The GitHub repository lipika1911/mp contains a labelled image folder "indian_spices" with 12 categories: caraway seeds, cinnamon stick, cloves, coriander seeds, cumin seeds, dry ginger, dry red chilly, fennel seeds, green cardamom, nutmeg, star anise, stone flowers. Examples follow, each with its label.

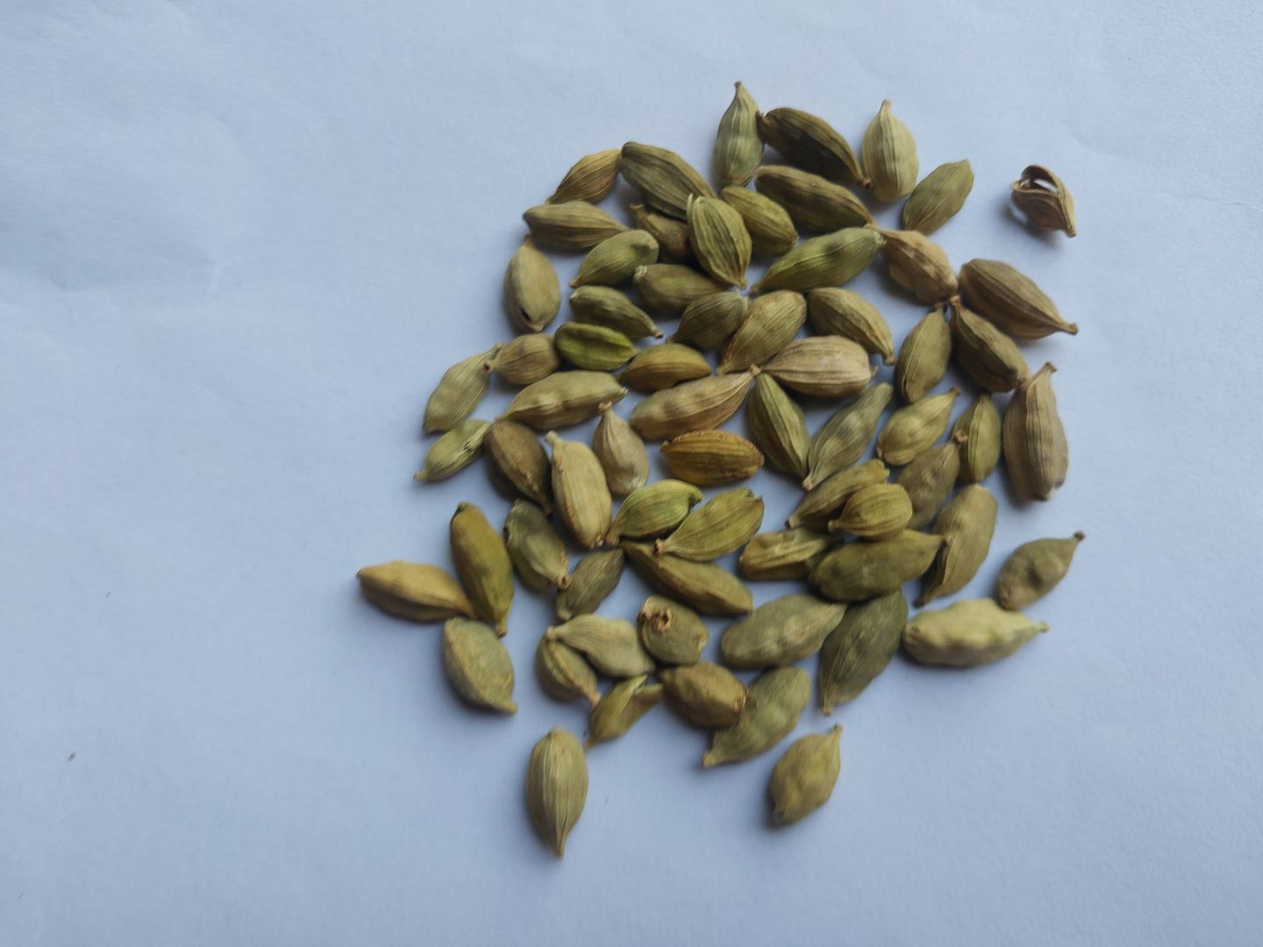
Label: green cardamom

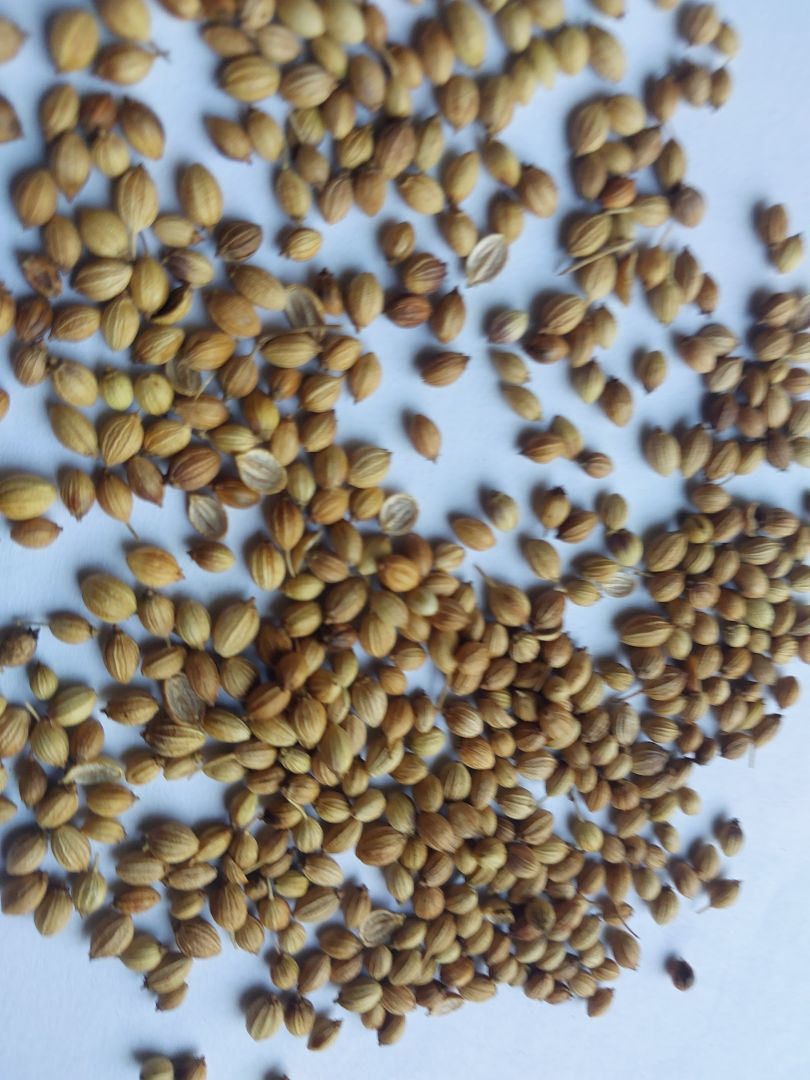
Label: coriander seeds

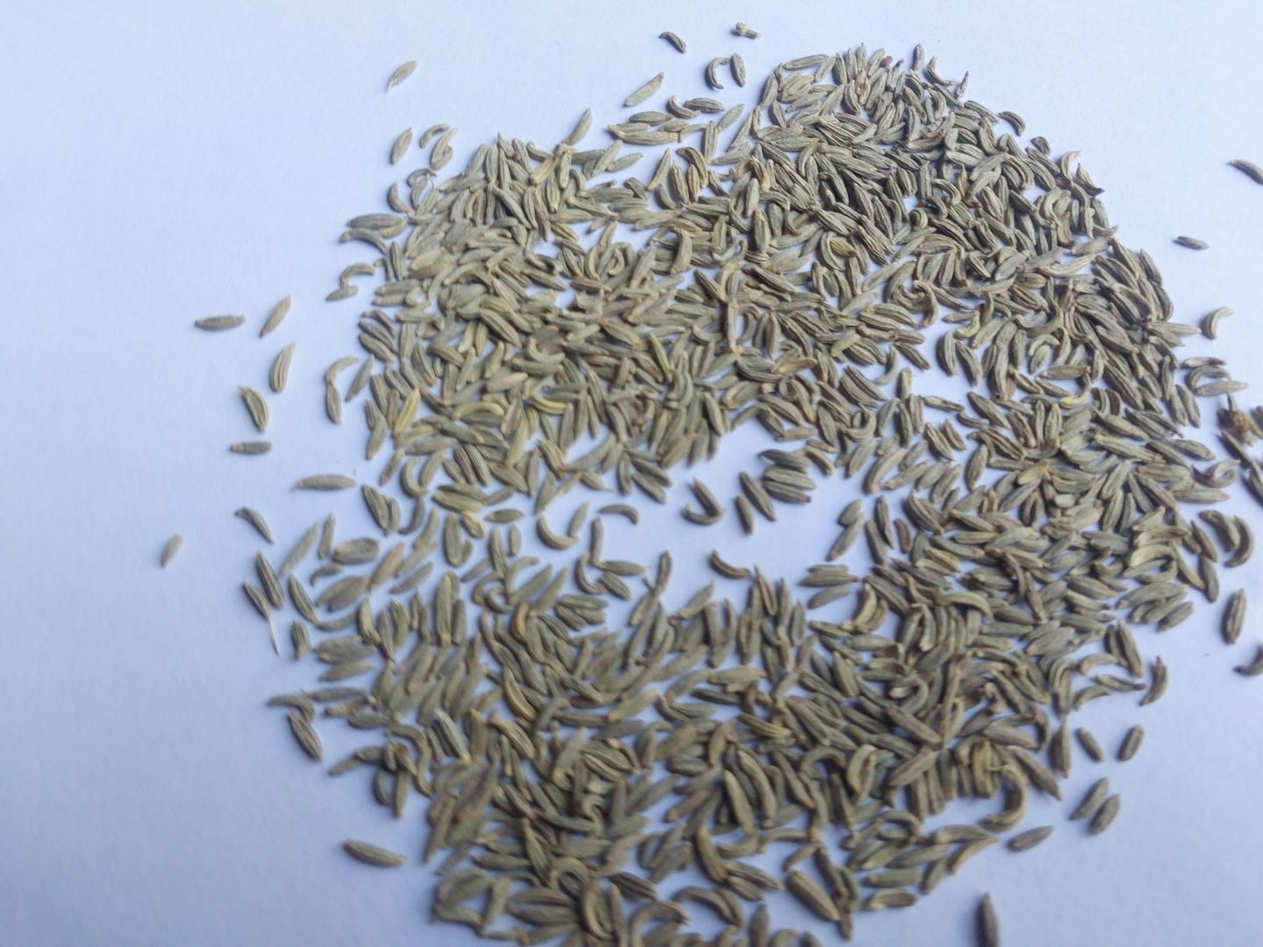
Label: fennel seeds

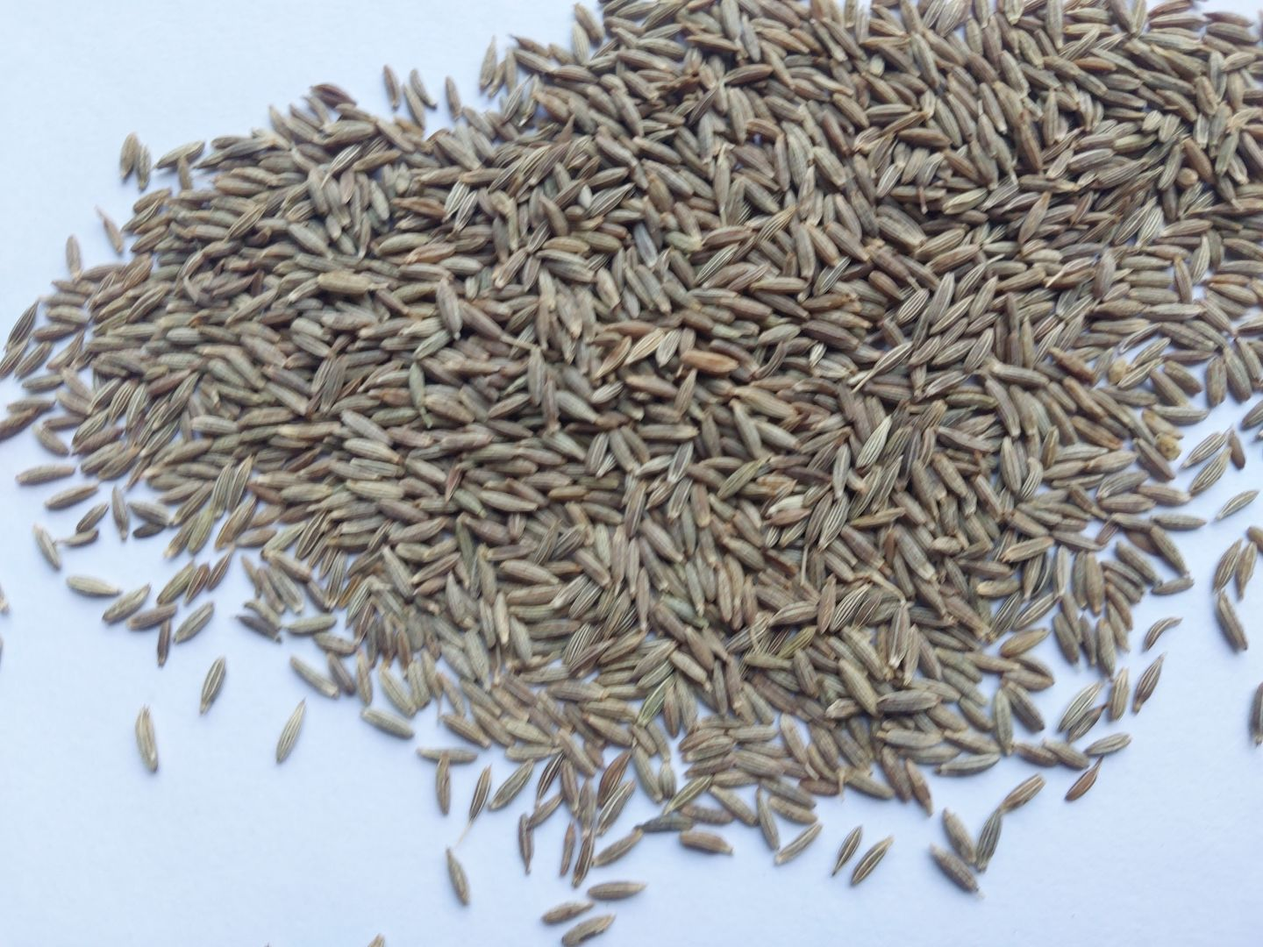
Label: cumin seeds

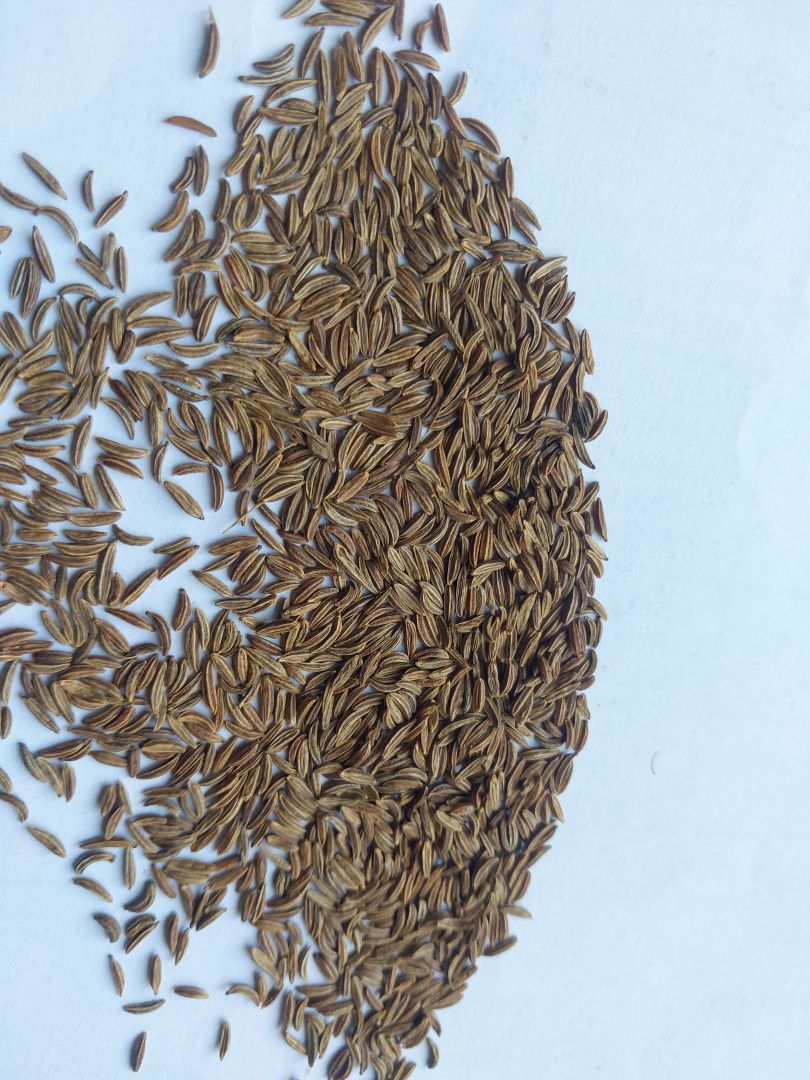
Label: caraway seeds

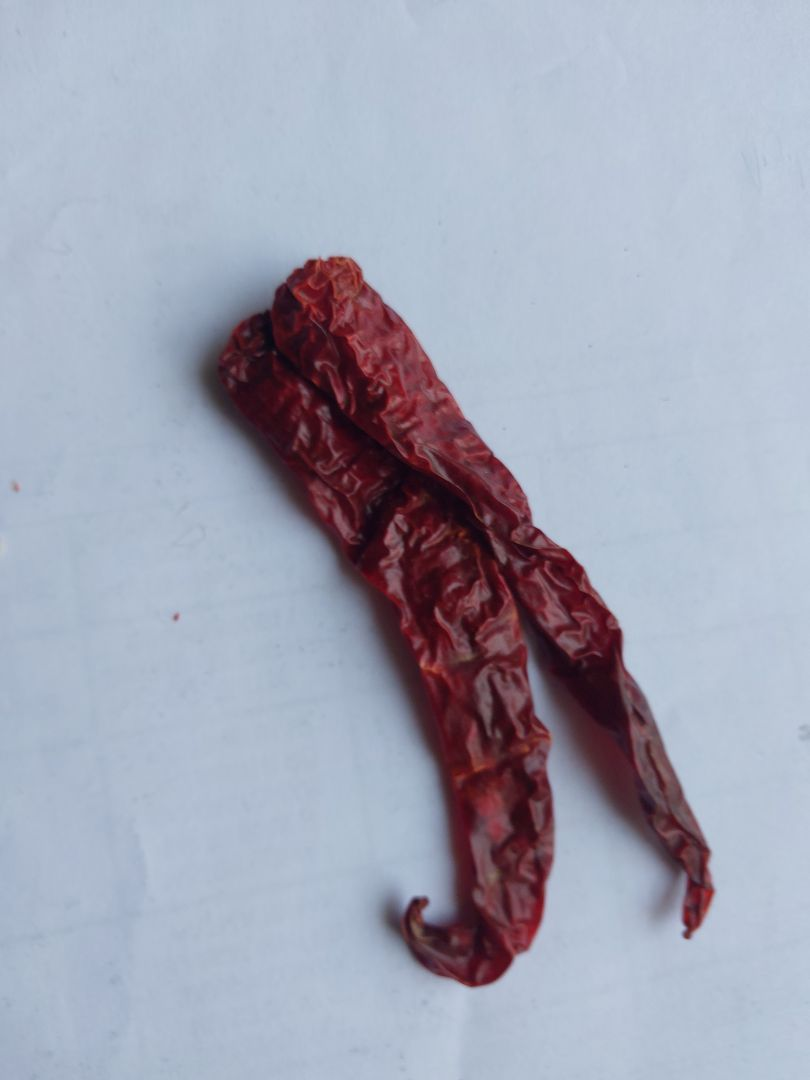
Label: dry red chilly
